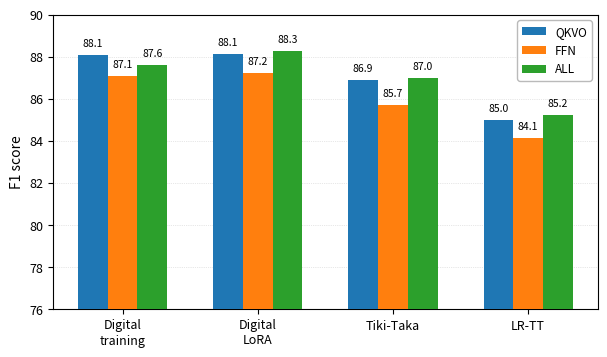

Write the Python code that produced this figure. (Note: this script raises an exception after producing the figure.)
"""Figure 6(a): F1 comparison across training methods and LoRA targets."""
import numpy as np
import matplotlib
matplotlib.use('Agg')
import matplotlib.pyplot as plt

methods = ['Digital\ntraining', 'Digital\nLoRA', 'Tiki-Taka', 'LR-TT']

# F1 scores: {method: [QKVO, FFN, ALL]}
data = {
    'Digital\ntraining': [88.07, 87.07, 87.61],
    'Digital\nLoRA':     [88.12, 87.21, 88.26],
    'Tiki-Taka':         [86.9, 85.7, 87.0],
    'LR-TT':             [84.98, 84.12, 85.22],
}

targets = ['QKVO', 'FFN', 'ALL']
colors = ['#1f77b4', '#ff7f0e', '#2ca02c']

plt.rcParams.update({
    'font.size': 9, 'axes.labelsize': 10,
    'xtick.labelsize': 9, 'ytick.labelsize': 9,
    'axes.linewidth': 0.8,
})

n_methods = len(methods)
n_targets = len(targets)
bar_width = 0.22
x = np.arange(n_methods)

fig, ax = plt.subplots(figsize=(6.0, 3.5))

for j, (target, color) in enumerate(zip(targets, colors)):
    offset = (j - (n_targets - 1) / 2) * bar_width
    vals = [data[m][j] for m in methods]
    plot_vals = [v if v is not None else 0 for v in vals]
    bars = ax.bar(x + offset, plot_vals, bar_width, label=target, color=color, zorder=3)
    for i, (bar, v) in enumerate(zip(bars, vals)):
        if v is not None:
            ax.text(bar.get_x() + bar.get_width() / 2, bar.get_height() + 0.3,
                    f'{v:.1f}', ha='center', va='bottom', fontsize=7.5)

ax.set_ylabel('F1 score')
ax.set_xticks(x)
ax.set_xticklabels(methods)
ax.set_ylim(76, 90)
ax.legend(fontsize=8.5, framealpha=0.9, edgecolor='0.7')
ax.grid(True, axis='y', linestyle=':', linewidth=0.5, alpha=0.6)
fig.tight_layout(pad=0.5)

OUT = '/root/LRTT/examples/bert/results/plots/fig6a_target_comparison.png'
fig.savefig(OUT, dpi=300, bbox_inches='tight')
fig.savefig(OUT.replace('.png', '.svg'), bbox_inches='tight')
print(f'Saved: {OUT}')
